5-way image classification set "Dataset-Final" from GitHub (anw-hilmi/anwarul-hilmi); label vocabulary: cat, dog, elephant, horse, lion.

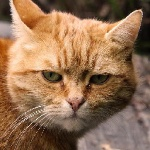
Label: cat

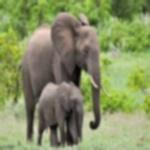
Label: elephant

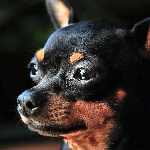
Label: dog

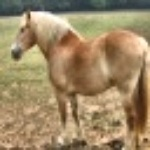
Label: horse

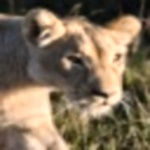
Label: lion

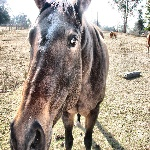
Label: horse
